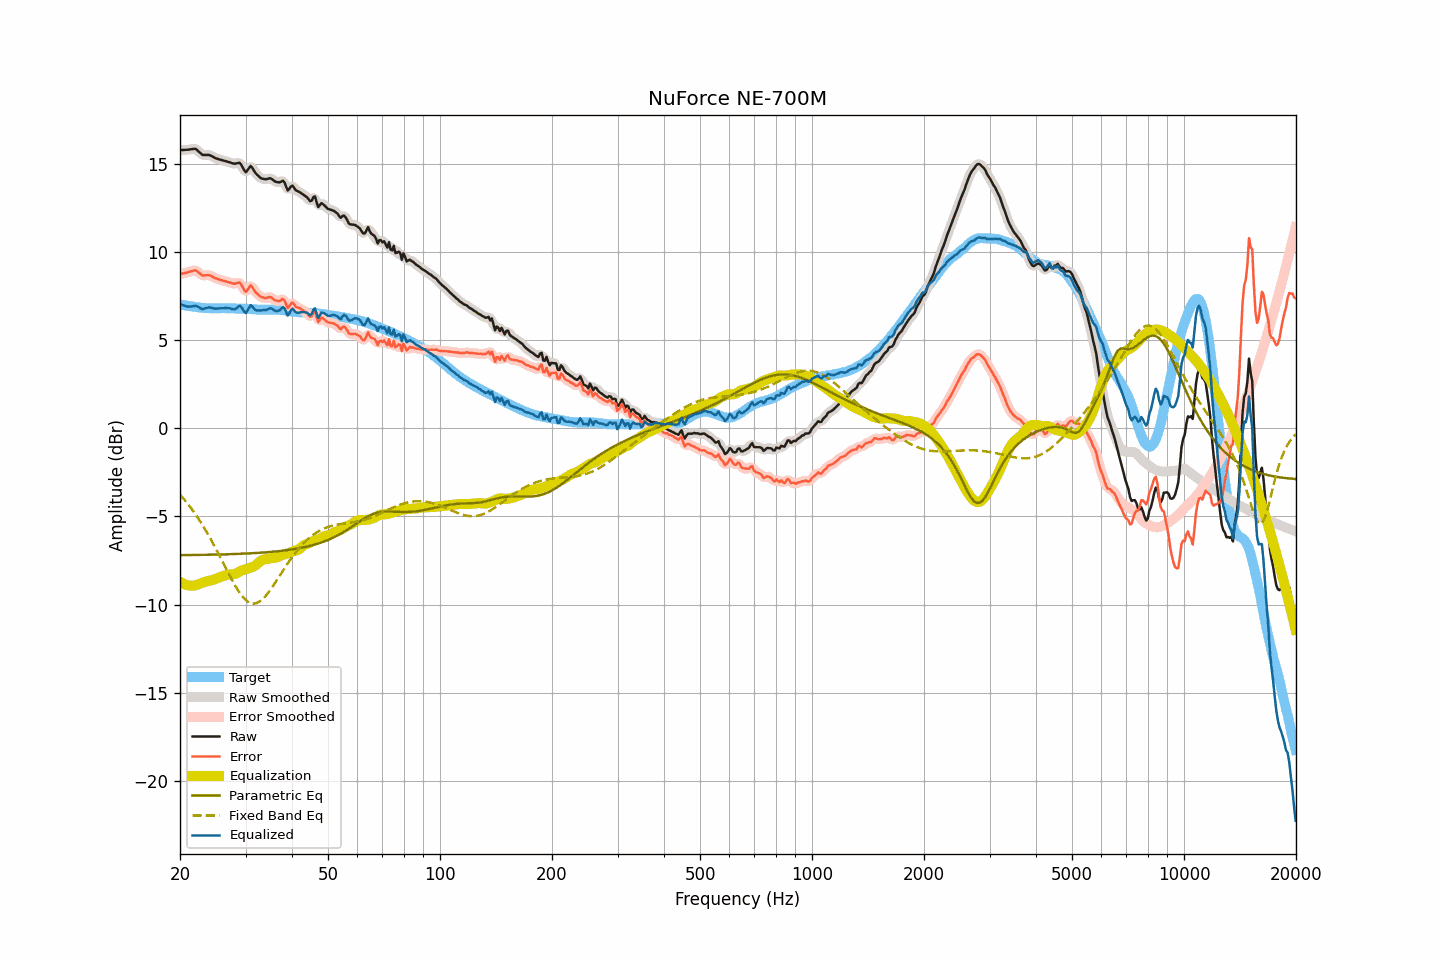

Data behind this chart, as committed beside it:
frequency, raw, smoothed, error, error_smoothed, equalization, parametric_eq, fixed_band_eq, equalized_raw, equalized_smoothed, target
20.00, 15.79, 15.80, 8.75, 8.75, -8.71, -7.20, -3.76, 7.09, 7.09, 7.04
20.20, 15.80, 15.80, 8.78, 8.78, -8.76, -7.20, -3.87, 7.04, 7.04, 7.02
20.40, 15.80, 15.81, 8.80, 8.80, -8.81, -7.20, -3.97, 6.99, 6.99, 7.00
20.61, 15.81, 15.81, 8.82, 8.82, -8.85, -7.19, -4.08, 6.96, 6.96, 6.99
20.81, 15.81, 15.82, 8.84, 8.84, -8.89, -7.19, -4.19, 6.93, 6.93, 6.97
21.02, 15.82, 15.83, 8.86, 8.87, -8.91, -7.19, -4.31, 6.92, 6.92, 6.96
21.23, 15.83, 15.84, 8.89, 8.89, -8.92, -7.19, -4.42, 6.91, 6.91, 6.94
21.44, 15.85, 15.85, 8.92, 8.92, -8.93, -7.19, -4.54, 6.93, 6.93, 6.93
21.66, 15.86, 15.87, 8.94, 8.96, -8.93, -7.19, -4.67, 6.93, 6.94, 6.92
21.87, 15.87, 15.87, 8.98, 8.97, -8.92, -7.19, -4.80, 6.95, 6.95, 6.90
22.09, 15.85, 15.84, 8.97, 8.95, -8.90, -7.19, -4.93, 6.96, 6.94, 6.89
22.31, 15.77, 15.78, 8.90, 8.90, -8.87, -7.18, -5.06, 6.91, 6.91, 6.88
22.54, 15.69, 15.69, 8.82, 8.82, -8.83, -7.18, -5.20, 6.86, 6.85, 6.87
22.76, 15.60, 15.60, 8.75, 8.75, -8.79, -7.18, -5.34, 6.81, 6.81, 6.86
22.99, 15.52, 15.55, 8.68, 8.70, -8.76, -7.18, -5.49, 6.76, 6.79, 6.85
23.22, 15.52, 15.52, 8.69, 8.68, -8.73, -7.18, -5.64, 6.80, 6.79, 6.84
23.45, 15.52, 15.52, 8.69, 8.69, -8.70, -7.18, -5.79, 6.83, 6.82, 6.83
23.69, 15.52, 15.53, 8.70, 8.70, -8.67, -7.17, -5.95, 6.85, 6.85, 6.82
23.92, 15.52, 15.52, 8.70, 8.69, -8.65, -7.17, -6.11, 6.87, 6.86, 6.82
24.16, 15.49, 15.49, 8.67, 8.67, -8.64, -7.17, -6.27, 6.86, 6.85, 6.82
24.40, 15.44, 15.45, 8.62, 8.62, -8.61, -7.17, -6.43, 6.83, 6.83, 6.82
24.65, 15.39, 15.40, 8.57, 8.57, -8.58, -7.17, -6.60, 6.81, 6.81, 6.82
24.89, 15.34, 15.35, 8.52, 8.53, -8.55, -7.16, -6.78, 6.80, 6.80, 6.82
25.14, 15.31, 15.31, 8.50, 8.49, -8.51, -7.16, -6.95, 6.80, 6.80, 6.82
25.39, 15.28, 15.28, 8.47, 8.46, -8.47, -7.16, -7.13, 6.81, 6.81, 6.82
25.65, 15.25, 15.26, 8.44, 8.44, -8.44, -7.16, -7.30, 6.82, 6.82, 6.82
25.91, 15.23, 15.23, 8.41, 8.41, -8.41, -7.16, -7.48, 6.83, 6.82, 6.83
26.16, 15.20, 15.21, 8.38, 8.38, -8.38, -7.15, -7.66, 6.82, 6.83, 6.82
26.43, 15.18, 15.18, 8.36, 8.36, -8.35, -7.15, -7.84, 6.83, 6.83, 6.82
26.69, 15.15, 15.15, 8.33, 8.33, -8.32, -7.15, -8.02, 6.83, 6.83, 6.82
26.96, 15.12, 15.13, 8.30, 8.31, -8.30, -7.14, -8.20, 6.83, 6.83, 6.82
27.23, 15.10, 15.10, 8.29, 8.28, -8.29, -7.14, -8.38, 6.82, 6.81, 6.82
27.50, 15.07, 15.07, 8.26, 8.25, -8.28, -7.14, -8.55, 6.79, 6.79, 6.82
27.77, 15.04, 15.05, 8.23, 8.23, -8.28, -7.14, -8.72, 6.76, 6.77, 6.82
28.05, 15.02, 15.04, 8.21, 8.22, -8.27, -7.13, -8.88, 6.76, 6.77, 6.82
28.33, 15.04, 15.05, 8.24, 8.25, -8.23, -7.13, -9.03, 6.81, 6.82, 6.80
28.62, 15.06, 15.07, 8.26, 8.27, -8.18, -7.12, -9.18, 6.88, 6.89, 6.80
28.90, 15.08, 15.05, 8.28, 8.25, -8.12, -7.12, -9.32, 6.96, 6.93, 6.80
29.19, 14.98, 14.96, 8.19, 8.16, -8.08, -7.12, -9.45, 6.90, 6.88, 6.80
29.48, 14.81, 14.81, 8.02, 8.01, -8.05, -7.11, -9.56, 6.77, 6.76, 6.80
29.78, 14.65, 14.66, 7.85, 7.86, -8.02, -7.11, -9.67, 6.62, 6.64, 6.80
30.08, 14.55, 14.60, 7.75, 7.81, -8.00, -7.10, -9.75, 6.55, 6.61, 6.79
30.38, 14.66, 14.67, 7.87, 7.88, -7.97, -7.10, -9.82, 6.70, 6.70, 6.79
30.68, 14.78, 14.78, 8.00, 7.99, -7.93, -7.10, -9.88, 6.85, 6.84, 6.78
30.99, 14.90, 14.84, 8.13, 8.06, -7.90, -7.09, -9.92, 7.00, 6.93, 6.78
31.30, 14.79, 14.78, 8.02, 8.02, -7.87, -7.09, -9.94, 6.91, 6.91, 6.77
31.61, 14.63, 14.66, 7.87, 7.90, -7.83, -7.08, -9.95, 6.80, 6.83, 6.76
31.93, 14.50, 14.51, 7.74, 7.75, -7.78, -7.08, -9.93, 6.72, 6.73, 6.76
32.24, 14.39, 14.39, 7.65, 7.64, -7.70, -7.07, -9.91, 6.69, 6.69, 6.75
32.57, 14.32, 14.30, 7.57, 7.56, -7.61, -7.06, -9.86, 6.70, 6.69, 6.75
32.89, 14.22, 14.24, 7.48, 7.49, -7.53, -7.06, -9.80, 6.69, 6.70, 6.74
33.22, 14.18, 14.19, 7.44, 7.45, -7.48, -7.05, -9.72, 6.71, 6.71, 6.74
33.55, 14.16, 14.16, 7.43, 7.41, -7.44, -7.04, -9.64, 6.72, 6.71, 6.74
33.89, 14.14, 14.15, 7.40, 7.41, -7.43, -7.04, -9.54, 6.72, 6.72, 6.74
34.23, 14.15, 14.16, 7.41, 7.42, -7.42, -7.03, -9.44, 6.74, 6.75, 6.74
34.57, 14.18, 14.18, 7.45, 7.44, -7.40, -7.02, -9.32, 6.78, 6.78, 6.74
34.92, 14.20, 14.19, 7.46, 7.45, -7.38, -7.02, -9.19, 6.82, 6.81, 6.75
35.27, 14.17, 14.16, 7.42, 7.41, -7.36, -7.01, -9.06, 6.80, 6.79, 6.74
35.62, 14.09, 14.10, 7.35, 7.35, -7.35, -7.00, -8.93, 6.74, 6.75, 6.75
35.97, 14.02, 14.04, 7.28, 7.29, -7.34, -6.99, -8.79, 6.68, 6.69, 6.74
... 635 more rows
